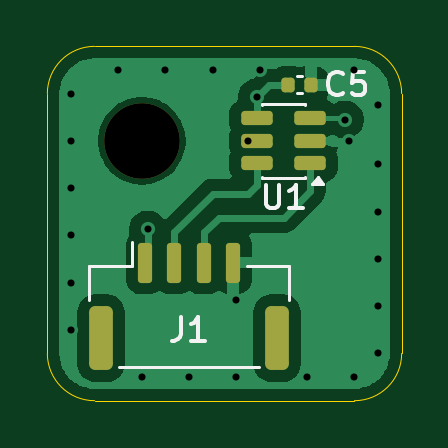
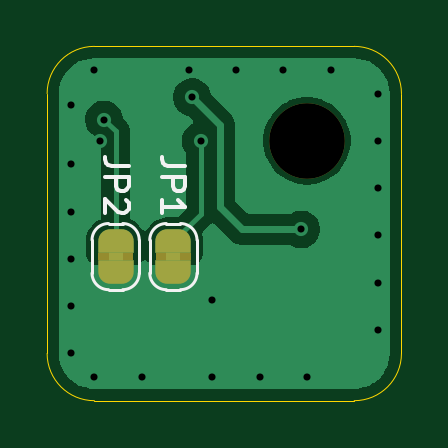
Circuit board: 11 layer files. Board 15.0 x 15.0 mm.
- bottom_copper: temperature-B_Cu.gbr (16604 bytes)
- bottom_mask: temperature-B_Mask.gbr (2063 bytes)
- paste: temperature-B_Paste.gbr (454 bytes)
- bottom_silk: temperature-B_Silkscreen.gbr (3783 bytes)
- outline: temperature-Edge_Cuts.gbr (978 bytes)
- top_copper: temperature-F_Cu.gbr (22798 bytes)
- top_mask: temperature-F_Mask.gbr (1910 bytes)
- paste: temperature-F_Paste.gbr (1839 bytes)
- top_silk: temperature-F_Silkscreen.gbr (4154 bytes)
- drill: temperature-NPTH-drl.gbr (569 bytes)
- drill: temperature-PTH-drl.gbr (1217 bytes)

=== bottom_copper: temperature-B_Cu.gbr (16604 bytes, source omitted) ===
=== bottom_mask: temperature-B_Mask.gbr ===
%TF.GenerationSoftware,KiCad,Pcbnew,9.0.5*%
%TF.CreationDate,2025-11-24T08:28:41-05:00*%
%TF.ProjectId,temperature,74656d70-6572-4617-9475-72652e6b6963,rev?*%
%TF.SameCoordinates,Original*%
%TF.FileFunction,Soldermask,Bot*%
%TF.FilePolarity,Negative*%
%FSLAX46Y46*%
G04 Gerber Fmt 4.6, Leading zero omitted, Abs format (unit mm)*
G04 Created by KiCad (PCBNEW 9.0.5) date 2025-11-24 08:28:41*
%MOMM*%
%LPD*%
G01*
G04 APERTURE LIST*
G04 Aperture macros list*
%AMFreePoly0*
4,1,23,0.500000,-0.750000,0.000000,-0.750000,0.000000,-0.745722,-0.065263,-0.745722,-0.191342,-0.711940,-0.304381,-0.646677,-0.396677,-0.554381,-0.461940,-0.441342,-0.495722,-0.315263,-0.495722,-0.250000,-0.500000,-0.250000,-0.500000,0.250000,-0.495722,0.250000,-0.495722,0.315263,-0.461940,0.441342,-0.396677,0.554381,-0.304381,0.646677,-0.191342,0.711940,-0.065263,0.745722,0.000000,0.745722,
0.000000,0.750000,0.500000,0.750000,0.500000,-0.750000,0.500000,-0.750000,$1*%
%AMFreePoly1*
4,1,23,0.000000,0.745722,0.065263,0.745722,0.191342,0.711940,0.304381,0.646677,0.396677,0.554381,0.461940,0.441342,0.495722,0.315263,0.495722,0.250000,0.500000,0.250000,0.500000,-0.250000,0.495722,-0.250000,0.495722,-0.315263,0.461940,-0.441342,0.396677,-0.554381,0.304381,-0.646677,0.191342,-0.711940,0.065263,-0.745722,0.000000,-0.745722,0.000000,-0.750000,-0.500000,-0.750000,
-0.500000,0.750000,0.000000,0.750000,0.000000,0.745722,0.000000,0.745722,$1*%
G04 Aperture macros list end*
%ADD10FreePoly0,90.000000*%
%ADD11FreePoly1,90.000000*%
%ADD12C,3.200000*%
G04 APERTURE END LIST*
%TO.C,JP2*%
G36*
X109850000Y-89050000D02*
G01*
X108350000Y-89050000D01*
X108350000Y-88750000D01*
X109850000Y-88750000D01*
X109850000Y-89050000D01*
G37*
%TO.C,JP1*%
G36*
X107405000Y-89050000D02*
G01*
X105905000Y-89050000D01*
X105905000Y-88750000D01*
X107405000Y-88750000D01*
X107405000Y-89050000D01*
G37*
%TD*%
D10*
%TO.C,JP2*%
X109100000Y-89550000D03*
D11*
X109100000Y-88250000D03*
%TD*%
D10*
%TO.C,JP1*%
X106655000Y-89550000D03*
D11*
X106655000Y-88250000D03*
%TD*%
D12*
%TO.C,H1*%
X101000000Y-84000000D03*
%TD*%
M02*

=== paste: temperature-B_Paste.gbr ===
%TF.GenerationSoftware,KiCad,Pcbnew,9.0.5*%
%TF.CreationDate,2025-11-24T08:28:41-05:00*%
%TF.ProjectId,temperature,74656d70-6572-4617-9475-72652e6b6963,rev?*%
%TF.SameCoordinates,Original*%
%TF.FileFunction,Paste,Bot*%
%TF.FilePolarity,Positive*%
%FSLAX46Y46*%
G04 Gerber Fmt 4.6, Leading zero omitted, Abs format (unit mm)*
G04 Created by KiCad (PCBNEW 9.0.5) date 2025-11-24 08:28:41*
%MOMM*%
%LPD*%
G01*
G04 APERTURE LIST*
G04 APERTURE END LIST*
M02*

=== bottom_silk: temperature-B_Silkscreen.gbr ===
%TF.GenerationSoftware,KiCad,Pcbnew,9.0.5*%
%TF.CreationDate,2025-11-24T08:28:41-05:00*%
%TF.ProjectId,temperature,74656d70-6572-4617-9475-72652e6b6963,rev?*%
%TF.SameCoordinates,Original*%
%TF.FileFunction,Legend,Bot*%
%TF.FilePolarity,Positive*%
%FSLAX46Y46*%
G04 Gerber Fmt 4.6, Leading zero omitted, Abs format (unit mm)*
G04 Created by KiCad (PCBNEW 9.0.5) date 2025-11-24 08:28:41*
%MOMM*%
%LPD*%
G01*
G04 APERTURE LIST*
%ADD10C,0.150000*%
%ADD11C,0.120000*%
G04 APERTURE END LIST*
D10*
X108554819Y-85066666D02*
X109269104Y-85066666D01*
X109269104Y-85066666D02*
X109411961Y-85019047D01*
X109411961Y-85019047D02*
X109507200Y-84923809D01*
X109507200Y-84923809D02*
X109554819Y-84780952D01*
X109554819Y-84780952D02*
X109554819Y-84685714D01*
X109554819Y-85542857D02*
X108554819Y-85542857D01*
X108554819Y-85542857D02*
X108554819Y-85923809D01*
X108554819Y-85923809D02*
X108602438Y-86019047D01*
X108602438Y-86019047D02*
X108650057Y-86066666D01*
X108650057Y-86066666D02*
X108745295Y-86114285D01*
X108745295Y-86114285D02*
X108888152Y-86114285D01*
X108888152Y-86114285D02*
X108983390Y-86066666D01*
X108983390Y-86066666D02*
X109031009Y-86019047D01*
X109031009Y-86019047D02*
X109078628Y-85923809D01*
X109078628Y-85923809D02*
X109078628Y-85542857D01*
X108650057Y-86495238D02*
X108602438Y-86542857D01*
X108602438Y-86542857D02*
X108554819Y-86638095D01*
X108554819Y-86638095D02*
X108554819Y-86876190D01*
X108554819Y-86876190D02*
X108602438Y-86971428D01*
X108602438Y-86971428D02*
X108650057Y-87019047D01*
X108650057Y-87019047D02*
X108745295Y-87066666D01*
X108745295Y-87066666D02*
X108840533Y-87066666D01*
X108840533Y-87066666D02*
X108983390Y-87019047D01*
X108983390Y-87019047D02*
X109554819Y-86447619D01*
X109554819Y-86447619D02*
X109554819Y-87066666D01*
X106154819Y-85066666D02*
X106869104Y-85066666D01*
X106869104Y-85066666D02*
X107011961Y-85019047D01*
X107011961Y-85019047D02*
X107107200Y-84923809D01*
X107107200Y-84923809D02*
X107154819Y-84780952D01*
X107154819Y-84780952D02*
X107154819Y-84685714D01*
X107154819Y-85542857D02*
X106154819Y-85542857D01*
X106154819Y-85542857D02*
X106154819Y-85923809D01*
X106154819Y-85923809D02*
X106202438Y-86019047D01*
X106202438Y-86019047D02*
X106250057Y-86066666D01*
X106250057Y-86066666D02*
X106345295Y-86114285D01*
X106345295Y-86114285D02*
X106488152Y-86114285D01*
X106488152Y-86114285D02*
X106583390Y-86066666D01*
X106583390Y-86066666D02*
X106631009Y-86019047D01*
X106631009Y-86019047D02*
X106678628Y-85923809D01*
X106678628Y-85923809D02*
X106678628Y-85542857D01*
X107154819Y-87066666D02*
X107154819Y-86495238D01*
X107154819Y-86780952D02*
X106154819Y-86780952D01*
X106154819Y-86780952D02*
X106297676Y-86685714D01*
X106297676Y-86685714D02*
X106392914Y-86590476D01*
X106392914Y-86590476D02*
X106440533Y-86495238D01*
D11*
%TO.C,JP2*%
X108800000Y-90300000D02*
X109400000Y-90300000D01*
X110100000Y-89600000D02*
X110100000Y-88200000D01*
X108100000Y-88200000D02*
X108100000Y-89600000D01*
X109400000Y-87500000D02*
X108800000Y-87500000D01*
X110100000Y-89600000D02*
G75*
G02*
X109400000Y-90300000I-699999J-1D01*
G01*
X108800000Y-90300000D02*
G75*
G02*
X108100000Y-89600000I-1J699999D01*
G01*
X109400000Y-87500000D02*
G75*
G02*
X110100000Y-88200000I0J-700000D01*
G01*
X108100000Y-88200000D02*
G75*
G02*
X108800000Y-87500000I700000J0D01*
G01*
%TO.C,JP1*%
X106355000Y-90300000D02*
X106955000Y-90300000D01*
X107655000Y-89600000D02*
X107655000Y-88200000D01*
X105655000Y-88200000D02*
X105655000Y-89600000D01*
X106955000Y-87500000D02*
X106355000Y-87500000D01*
X107655000Y-89600000D02*
G75*
G02*
X106955000Y-90300000I-699999J-1D01*
G01*
X106355000Y-90300000D02*
G75*
G02*
X105655000Y-89600000I-1J699999D01*
G01*
X106955000Y-87500000D02*
G75*
G02*
X107655000Y-88200000I0J-700000D01*
G01*
X105655000Y-88200000D02*
G75*
G02*
X106355000Y-87500000I700000J0D01*
G01*
%TD*%
M02*

=== outline: temperature-Edge_Cuts.gbr ===
%TF.GenerationSoftware,KiCad,Pcbnew,9.0.5*%
%TF.CreationDate,2025-11-24T08:28:41-05:00*%
%TF.ProjectId,temperature,74656d70-6572-4617-9475-72652e6b6963,rev?*%
%TF.SameCoordinates,Original*%
%TF.FileFunction,Profile,NP*%
%FSLAX46Y46*%
G04 Gerber Fmt 4.6, Leading zero omitted, Abs format (unit mm)*
G04 Created by KiCad (PCBNEW 9.0.5) date 2025-11-24 08:28:41*
%MOMM*%
%LPD*%
G01*
G04 APERTURE LIST*
%TA.AperFunction,Profile*%
%ADD10C,0.050000*%
%TD*%
G04 APERTURE END LIST*
D10*
X97000000Y-82000000D02*
G75*
G02*
X99000000Y-80000000I2000000J0D01*
G01*
X99000000Y-95000000D02*
X110000000Y-95000000D01*
X110000000Y-80000000D02*
G75*
G02*
X112000000Y-82000000I0J-2000000D01*
G01*
X97000000Y-82000000D02*
X97000000Y-93000000D01*
X110000000Y-80000000D02*
X99000000Y-80000000D01*
X112000000Y-93000000D02*
G75*
G02*
X110000000Y-95000000I-2000000J0D01*
G01*
X99000000Y-95000000D02*
G75*
G02*
X97000000Y-93000000I0J2000000D01*
G01*
X112000000Y-93000000D02*
X112000000Y-82000000D01*
M02*

=== top_copper: temperature-F_Cu.gbr (22798 bytes, source omitted) ===
=== top_mask: temperature-F_Mask.gbr (1910 bytes, source withheld) ===
=== paste: temperature-F_Paste.gbr (1839 bytes, source withheld) ===
=== top_silk: temperature-F_Silkscreen.gbr ===
%TF.GenerationSoftware,KiCad,Pcbnew,9.0.5*%
%TF.CreationDate,2025-11-24T08:28:41-05:00*%
%TF.ProjectId,temperature,74656d70-6572-4617-9475-72652e6b6963,rev?*%
%TF.SameCoordinates,Original*%
%TF.FileFunction,Legend,Top*%
%TF.FilePolarity,Positive*%
%FSLAX46Y46*%
G04 Gerber Fmt 4.6, Leading zero omitted, Abs format (unit mm)*
G04 Created by KiCad (PCBNEW 9.0.5) date 2025-11-24 08:28:41*
%MOMM*%
%LPD*%
G01*
G04 APERTURE LIST*
%ADD10C,0.150000*%
%ADD11C,0.120000*%
G04 APERTURE END LIST*
D10*
X109508333Y-81984580D02*
X109460714Y-82032200D01*
X109460714Y-82032200D02*
X109317857Y-82079819D01*
X109317857Y-82079819D02*
X109222619Y-82079819D01*
X109222619Y-82079819D02*
X109079762Y-82032200D01*
X109079762Y-82032200D02*
X108984524Y-81936961D01*
X108984524Y-81936961D02*
X108936905Y-81841723D01*
X108936905Y-81841723D02*
X108889286Y-81651247D01*
X108889286Y-81651247D02*
X108889286Y-81508390D01*
X108889286Y-81508390D02*
X108936905Y-81317914D01*
X108936905Y-81317914D02*
X108984524Y-81222676D01*
X108984524Y-81222676D02*
X109079762Y-81127438D01*
X109079762Y-81127438D02*
X109222619Y-81079819D01*
X109222619Y-81079819D02*
X109317857Y-81079819D01*
X109317857Y-81079819D02*
X109460714Y-81127438D01*
X109460714Y-81127438D02*
X109508333Y-81175057D01*
X110413095Y-81079819D02*
X109936905Y-81079819D01*
X109936905Y-81079819D02*
X109889286Y-81556009D01*
X109889286Y-81556009D02*
X109936905Y-81508390D01*
X109936905Y-81508390D02*
X110032143Y-81460771D01*
X110032143Y-81460771D02*
X110270238Y-81460771D01*
X110270238Y-81460771D02*
X110365476Y-81508390D01*
X110365476Y-81508390D02*
X110413095Y-81556009D01*
X110413095Y-81556009D02*
X110460714Y-81651247D01*
X110460714Y-81651247D02*
X110460714Y-81889342D01*
X110460714Y-81889342D02*
X110413095Y-81984580D01*
X110413095Y-81984580D02*
X110365476Y-82032200D01*
X110365476Y-82032200D02*
X110270238Y-82079819D01*
X110270238Y-82079819D02*
X110032143Y-82079819D01*
X110032143Y-82079819D02*
X109936905Y-82032200D01*
X109936905Y-82032200D02*
X109889286Y-81984580D01*
X106238095Y-85854819D02*
X106238095Y-86664342D01*
X106238095Y-86664342D02*
X106285714Y-86759580D01*
X106285714Y-86759580D02*
X106333333Y-86807200D01*
X106333333Y-86807200D02*
X106428571Y-86854819D01*
X106428571Y-86854819D02*
X106619047Y-86854819D01*
X106619047Y-86854819D02*
X106714285Y-86807200D01*
X106714285Y-86807200D02*
X106761904Y-86759580D01*
X106761904Y-86759580D02*
X106809523Y-86664342D01*
X106809523Y-86664342D02*
X106809523Y-85854819D01*
X107809523Y-86854819D02*
X107238095Y-86854819D01*
X107523809Y-86854819D02*
X107523809Y-85854819D01*
X107523809Y-85854819D02*
X107428571Y-85997676D01*
X107428571Y-85997676D02*
X107333333Y-86092914D01*
X107333333Y-86092914D02*
X107238095Y-86140533D01*
X102666666Y-91454819D02*
X102666666Y-92169104D01*
X102666666Y-92169104D02*
X102619047Y-92311961D01*
X102619047Y-92311961D02*
X102523809Y-92407200D01*
X102523809Y-92407200D02*
X102380952Y-92454819D01*
X102380952Y-92454819D02*
X102285714Y-92454819D01*
X103666666Y-92454819D02*
X103095238Y-92454819D01*
X103380952Y-92454819D02*
X103380952Y-91454819D01*
X103380952Y-91454819D02*
X103285714Y-91597676D01*
X103285714Y-91597676D02*
X103190476Y-91692914D01*
X103190476Y-91692914D02*
X103095238Y-91740533D01*
D11*
%TO.C,C5*%
X107567164Y-81265000D02*
X107782836Y-81265000D01*
X107567164Y-81985000D02*
X107782836Y-81985000D01*
%TO.C,U1*%
X106090000Y-82440000D02*
X107910000Y-82440000D01*
X106090000Y-82490000D02*
X106090000Y-82440000D01*
X106090000Y-85560000D02*
X106090000Y-85510000D01*
X107910000Y-82440000D02*
X107910000Y-82490000D01*
X107910000Y-85510000D02*
X107910000Y-85560000D01*
X107910000Y-85560000D02*
X106090000Y-85560000D01*
X108690000Y-85840000D02*
X108210000Y-85840000D01*
X108450000Y-85510000D01*
X108690000Y-85840000D01*
G36*
X108690000Y-85840000D02*
G01*
X108210000Y-85840000D01*
X108450000Y-85510000D01*
X108690000Y-85840000D01*
G37*
%TO.C,J1*%
X98765000Y-89290000D02*
X100565000Y-89290000D01*
X98765000Y-90740000D02*
X98765000Y-89290000D01*
X100035000Y-93560000D02*
X105965000Y-93560000D01*
X100565000Y-89290000D02*
X100565000Y-88300000D01*
X107235000Y-89290000D02*
X105435000Y-89290000D01*
X107235000Y-90740000D02*
X107235000Y-89290000D01*
%TD*%
M02*

=== drill: temperature-NPTH-drl.gbr ===
%TF.GenerationSoftware,KiCad,Pcbnew,9.0.5*%
%TF.CreationDate,2025-11-24T08:28:51-05:00*%
%TF.ProjectId,temperature,74656d70-6572-4617-9475-72652e6b6963,rev?*%
%TF.SameCoordinates,Original*%
%TF.FileFunction,NonPlated,1,2,NPTH,Drill*%
%TF.FilePolarity,Positive*%
%FSLAX46Y46*%
G04 Gerber Fmt 4.6, Leading zero omitted, Abs format (unit mm)*
G04 Created by KiCad (PCBNEW 9.0.5) date 2025-11-24 08:28:51*
%MOMM*%
%LPD*%
G01*
G04 APERTURE LIST*
%TA.AperFunction,ComponentDrill*%
%ADD10C,3.200000*%
%TD*%
G04 APERTURE END LIST*
D10*
%TO.C,H1*%
X101000000Y-84000000D03*
M02*

=== drill: temperature-PTH-drl.gbr ===
%TF.GenerationSoftware,KiCad,Pcbnew,9.0.5*%
%TF.CreationDate,2025-11-24T08:28:51-05:00*%
%TF.ProjectId,temperature,74656d70-6572-4617-9475-72652e6b6963,rev?*%
%TF.SameCoordinates,Original*%
%TF.FileFunction,Plated,1,2,PTH,Drill*%
%TF.FilePolarity,Positive*%
%FSLAX46Y46*%
G04 Gerber Fmt 4.6, Leading zero omitted, Abs format (unit mm)*
G04 Created by KiCad (PCBNEW 9.0.5) date 2025-11-24 08:28:51*
%MOMM*%
%LPD*%
G01*
G04 APERTURE LIST*
%TA.AperFunction,ViaDrill*%
%ADD10C,0.300000*%
%TD*%
G04 APERTURE END LIST*
D10*
X98000000Y-82000000D03*
X98000000Y-84000000D03*
X98000000Y-86000000D03*
X98000000Y-88000000D03*
X98000000Y-90000000D03*
X98000000Y-92000000D03*
X100000000Y-81000000D03*
X101000000Y-94000000D03*
X101250000Y-87750000D03*
X102000000Y-81000000D03*
X103000000Y-94000000D03*
X104000000Y-81000000D03*
X105000000Y-90750000D03*
X105000000Y-94000000D03*
X105500000Y-84000000D03*
X105862502Y-82157499D03*
X106000000Y-81000000D03*
X108000000Y-94000000D03*
X109600000Y-83100000D03*
X109750000Y-84000000D03*
X110000000Y-81000000D03*
X110000000Y-94000000D03*
X111000000Y-82500000D03*
X111000000Y-85000000D03*
X111000000Y-87000000D03*
X111000000Y-89000000D03*
X111000000Y-91000000D03*
X111000000Y-93000000D03*
M02*

